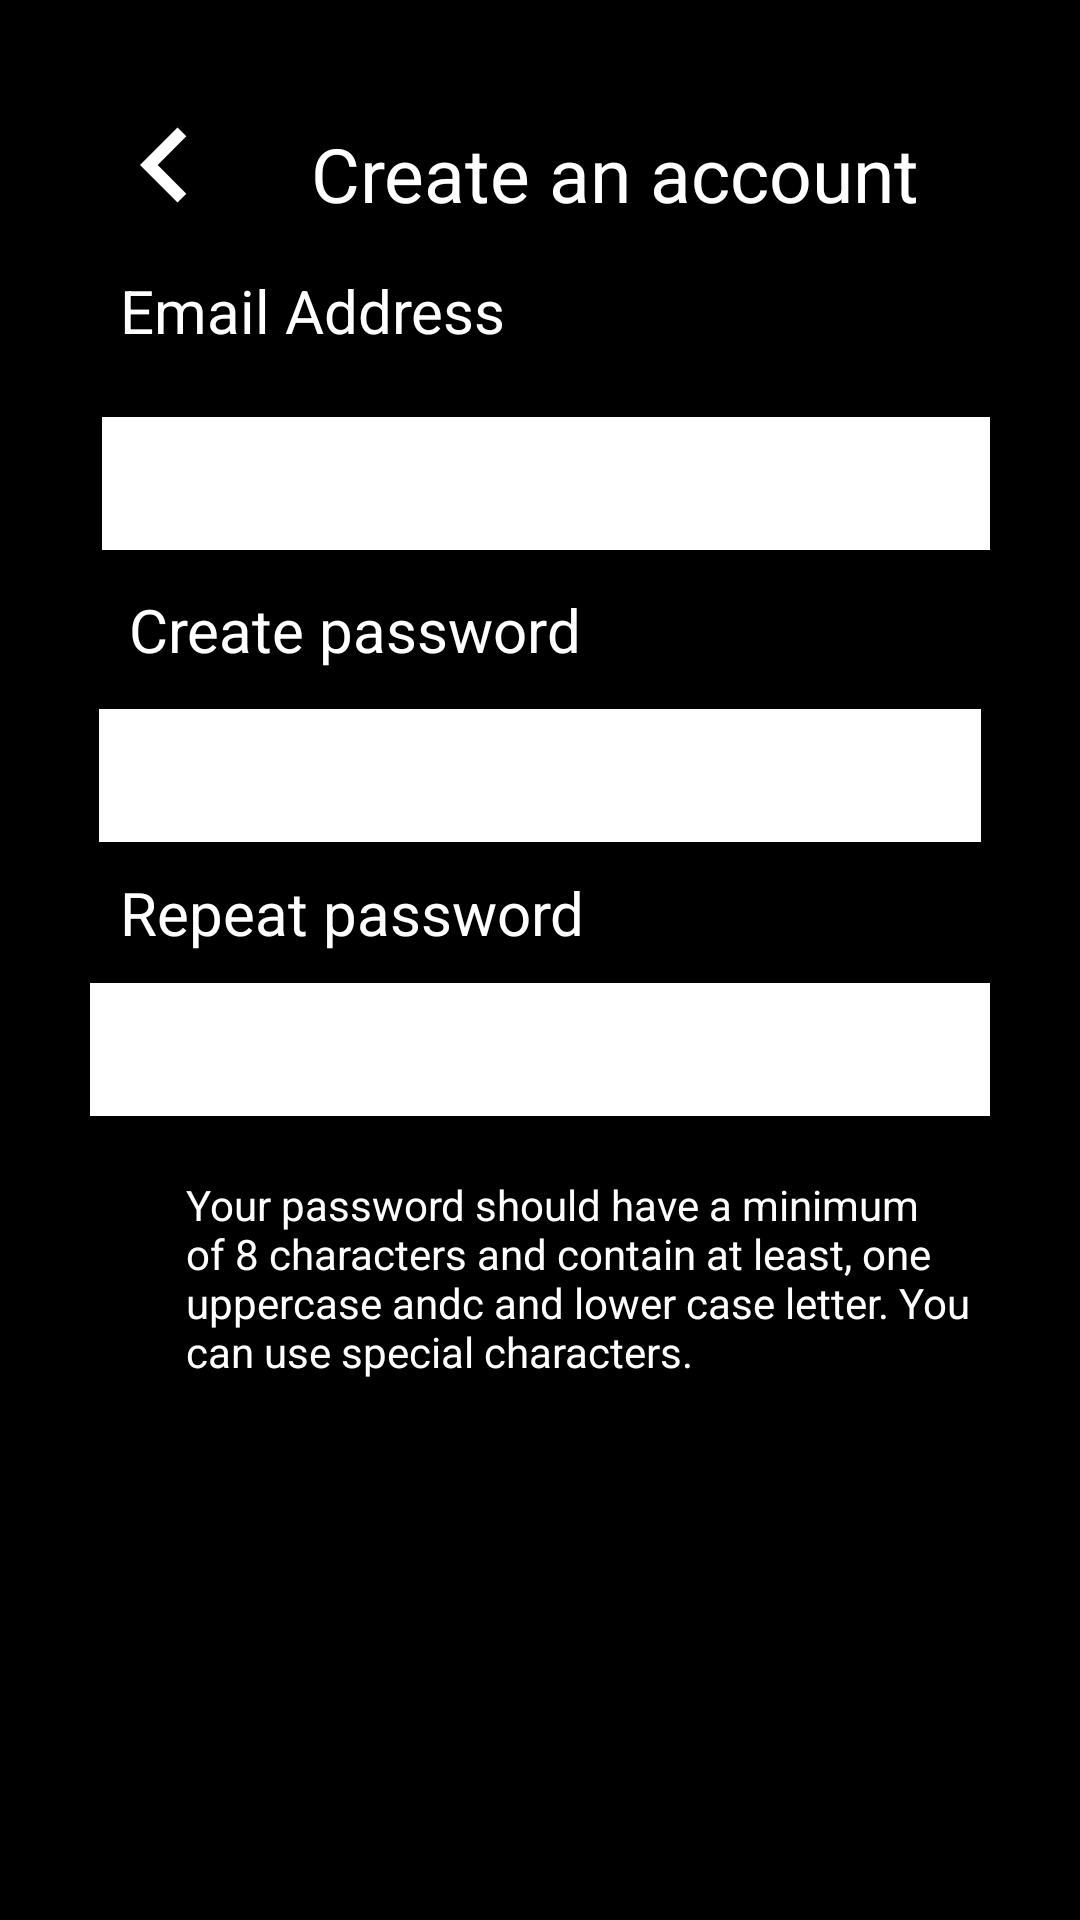

Write the Android layout XML for this screen, with the resource values it uses.
<!-- AndroidManifest.xml: application theme Theme.Week1TestGreenFlagAppAndroid -->
<!-- res/layout/activity_main2.xml -->
<?xml version="1.0" encoding="utf-8"?>
<androidx.constraintlayout.widget.ConstraintLayout xmlns:android="http://schemas.android.com/apk/res/android"
    xmlns:app="http://schemas.android.com/apk/res-auto"
    xmlns:tools="http://schemas.android.com/tools"
    android:layout_width="match_parent"
    android:layout_height="match_parent"
    android:background="@color/black"
    android:padding="30dp"
    tools:context=".MainActivity2">

    <TextView
        android:id="@+id/create_an_account"
        android:layout_width="301dp"
        android:layout_height="49dp"
        android:layout_marginTop="1dp"
        android:gravity="center"
        android:padding="10dp"
        android:singleLine="true"
        android:text="@string/create_an_account"
        android:textColor="@color/white"
        android:textSize="25sp"
        app:layout_constraintEnd_toEndOf="parent"
        app:layout_constraintStart_toEndOf="@+id/imageView6"
        app:layout_constraintTop_toTopOf="parent" />

    <ImageView
        android:id="@+id/imageView6"
        android:layout_width="50dp"
        android:layout_height="50dp"
        android:src="@drawable/ic_baseline_chevron_left_24"
        app:layout_constraintStart_toStartOf="parent"
        app:layout_constraintTop_toTopOf="parent" />

    <TextView
        android:id="@+id/emailAddress"
        android:layout_width="match_parent"
        android:layout_height="wrap_content"
        android:padding="10dp"
        android:text="@string/email_address"
        android:textColor="@color/white"
        android:textSize="20sp"
        app:layout_constraintStart_toStartOf="parent"
        app:layout_constraintTop_toBottomOf="@+id/create_an_account" />

    <TextView
        android:id="@+id/emailError"
        android:layout_width="match_parent"
        android:layout_height="wrap_content"
        android:layout_margin="10dp"
        android:drawablePadding="10dp"
        android:text="@string/editEmailText"
        android:textColor="@color/white"
        android:textSize="19sp"
        android:visibility="gone"
        app:drawableStartCompat="@drawable/cross2x"
        app:layout_constraintStart_toStartOf="parent"
        app:layout_constraintTop_toBottomOf="@id/EmailEdit" />

    <EditText
        android:id="@+id/EmailEdit"
        android:layout_width="match_parent"
        android:layout_height="wrap_content"
        android:layout_marginStart="4dp"
        android:layout_marginTop="12dp"
        android:background="@color/white"
        android:imeOptions="actionNext"
        android:lines="1"
        android:padding="10dp"
        android:singleLine="true"
        app:layout_constraintStart_toStartOf="parent"
        app:layout_constraintTop_toBottomOf="@+id/emailAddress" />

    <TextView
        android:id="@+id/createPassword"
        android:layout_width="match_parent"
        android:layout_height="wrap_content"
        android:layout_margin="3dp"
        android:padding="10dp"
        android:text="@string/create_password"
        android:textColor="@color/white"
        android:textSize="20sp"
        app:layout_constraintStart_toStartOf="parent"
        app:layout_constraintTop_toBottomOf="@+id/emailError" />

    <EditText
        android:id="@+id/PasswordEdit"
        android:layout_width="match_parent"
        android:layout_height="wrap_content"
        android:layout_margin="3dp"
        android:background="@color/white"
        android:imeOptions="actionNext"
        android:inputType="textPassword"
        android:lines="1"
        android:padding="10dp"
        android:singleLine="true"
        app:layout_constraintStart_toStartOf="parent"
        app:layout_constraintTop_toBottomOf="@+id/createPassword" />

    <TextView
        android:id="@+id/repeatPassword"
        android:layout_width="match_parent"
        android:layout_height="wrap_content"
        android:padding="10dp"
        android:text="@string/repeat_password"
        android:textColor="@color/white"
        android:textSize="20sp"
        app:layout_constraintStart_toStartOf="parent"
        app:layout_constraintTop_toBottomOf="@id/PasswordEdit" />

    <EditText
        android:id="@+id/repeatPasswordEdit"
        android:layout_width="match_parent"
        android:layout_height="wrap_content"
        android:background="@color/white"
        android:imeOptions="actionSend"
        android:lines="1"
        android:singleLine="true"
        android:padding="10dp"
        android:inputType="textPassword"
        app:layout_constraintStart_toStartOf="parent"
        app:layout_constraintTop_toBottomOf="@id/repeatPassword" />

    <TextView
        android:id="@+id/PasswordError"
        android:layout_width="match_parent"
        android:layout_height="wrap_content"
        android:layout_margin="10dp"
        android:drawableStart="@drawable/cross2x"
        android:drawablePadding="10dp"
        android:text="@string/notmatch"
        android:textColor="@color/white"
        android:textSize="19sp"
        android:visibility="gone"
        app:layout_constraintStart_toStartOf="parent"
        app:layout_constraintTop_toBottomOf="@id/repeatPasswordEdit" />

    <TextView
        android:id="@+id/passwordDirections"
        android:layout_width="match_parent"
        android:layout_height="wrap_content"
        android:layout_marginStart="32dp"
        android:layout_marginTop="20dp"
        android:text="@string/passwordDirections"
        android:textColor="@color/white"
        app:layout_constraintStart_toStartOf="parent"
        app:layout_constraintTop_toBottomOf="@id/PasswordError" />

    <ImageView
        android:id="@+id/imageViewNext"
        android:layout_width="match_parent"
        android:layout_height="wrap_content"
        android:layout_marginStart="16dp"
        android:layout_marginTop="510dp"
        android:layout_marginBottom="8dp"
        android:padding="10dp"
        android:src="@drawable/gradient_button_background2x"
        app:layout_constraintBottom_toBottomOf="parent"
        app:layout_constraintStart_toStartOf="parent"
        app:layout_constraintTop_toTopOf="parent"
        app:layout_constraintVertical_bias="1.0" />

    <TextView
        android:id="@+id/next"
        android:layout_width="match_parent"
        android:layout_height="wrap_content"
        android:layout_marginBottom="80dp"
        android:background="@android:color/transparent"
        android:gravity="center"
        android:text="@string/next"
        android:textColor="@color/black"
        android:textSize="26sp"
        app:layout_constraintBottom_toBottomOf="parent"
        app:layout_constraintStart_toStartOf="parent" />

</androidx.constraintlayout.widget.ConstraintLayout>
<!-- resources referenced by this layout -->
<resources>
  <color name="black">#FF000000</color>
  <color name="white">#FFFFFFFF</color>
  <!-- drawable ic_baseline_chevron_left_24 (drawable) -->
  <vector xmlns:android="http://schemas.android.com/apk/res/android"
      android:width="24dp"
      android:height="24dp"
      android:viewportWidth="24"
      android:viewportHeight="24"
      android:tint="@color/white">
    <path
        android:fillColor="@android:color/black"
        android:pathData="M15.41,7.41L14,6l-6,6 6,6 1.41,-1.41L10.83,12z"/>
  </vector>
  <string name="create_an_account">Create an account</string>
  <string name="create_password">Create password</string>
  <string name="editEmailText">An account already exist for this email address</string>
  <string name="email_address">Email Address</string>
  <string name="next">Next</string>
  <string name="notmatch">Your passwords don\'t match</string>
  <string name="passwordDirections">Your password should have a minimum of 8 characters and contain at least, one uppercase andc and lower case letter. You can use special characters.</string>
  <string name="repeat_password">Repeat password</string>
  <style name="Theme.Week1TestGreenFlagAppAndroid" parent="Theme.MaterialComponents.DayNight.NoActionBar">
          
          <item name="colorPrimary">@color/purple_500</item>
          <item name="colorPrimaryVariant">@color/purple_700</item>
          <item name="colorOnPrimary">@color/white</item>
          
          <item name="colorSecondary">@color/teal_200</item>
          <item name="colorSecondaryVariant">@color/teal_700</item>
          <item name="colorOnSecondary">@color/black</item>
          
          <item name="android:statusBarColor" tools:targetApi="l">?attr/colorPrimaryVariant</item>
          
      </style>
  <color name="purple_500">#FF6200EE</color>
  <color name="purple_700">#FF3700B3</color>
  <color name="teal_200">#FF03DAC5</color>
  <color name="teal_700">#FF018786</color>
</resources>
